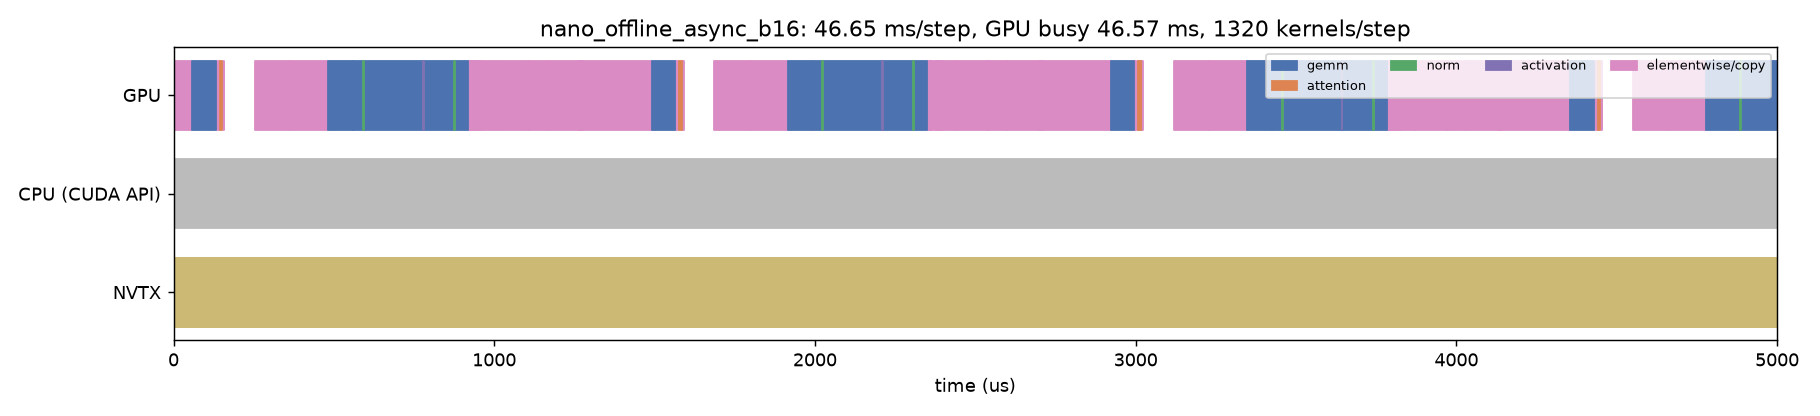

Data behind this chart, as committed beside it:
track, start_us, dur_us, name, category
CPU (CUDA API), -21239, 44385, cudaEventSynchronize, api
GPU, -155, 213.9, elementwise_kernel, elementwise/copy
GPU, 58.77, 72.26, gemmSN_NN_kernel, gemm
GPU, 130.9, 3.584, vectorized_elementwise_kernel, elementwise/copy
GPU, 134.4, 2.24, vectorized_elementwise_kernel, elementwise/copy
GPU, 139.5, 4.672, elementwise_kernel, elementwise/copy
GPU, 144.3, 8.128, softmax_warp_forward, attention
GPU, 152.8, 3.04, vectorized_elementwise_kernel, elementwise/copy
GPU, 155.9, 1.824, vectorized_elementwise_kernel, elementwise/copy
GPU, 253.9, 110.2, elementwise_kernel, elementwise/copy
GPU, 363.9, 119, elementwise_kernel, elementwise/copy
GPU, 482.8, 76.0, gemmSN_NN_kernel, gemm
GPU, 558.7, 1.856, vectorized_elementwise_kernel, elementwise/copy
GPU, 560.5, 29.5, ampere_bf16_s16816gemm_bf16_64x64_sliced…, gemm
GPU, 589.9, 3.104, _fused_add_rms_norm_kernel, norm
GPU, 592.9, 184.4, ampere_bf16_s16816gemm_bf16_64x64_sliced…, gemm
GPU, 777.2, 2.88, _silu_and_mul_kernel, activation
GPU, 779.9, 94.05, ampere_bf16_s16816gemm_bf16_64x64_sliced…, gemm
GPU, 873.8, 3.04, _fused_add_rms_norm_kernel, norm
GPU, 876.7, 40.58, ampere_bf16_s16816gemm_bf16_64x64_sliced…, gemm
GPU, 917.1, 3.808, elementwise_kernel, elementwise/copy
GPU, 920.8, 3.296, elementwise_kernel, elementwise/copy
GPU, 924.1, 3.712, CatArrayBatchedCopy, elementwise/copy
GPU, 927.9, 3.552, elementwise_kernel, elementwise/copy
GPU, 931.4, 1.792, vectorized_elementwise_kernel, elementwise/copy
GPU, 933.3, 3.072, elementwise_kernel, elementwise/copy
GPU, 936.4, 3.008, elementwise_kernel, elementwise/copy
GPU, 939.4, 3.488, CatArrayBatchedCopy, elementwise/copy
GPU, 942.9, 3.04, elementwise_kernel, elementwise/copy
GPU, 946, 1.632, vectorized_elementwise_kernel, elementwise/copy
GPU, 947.7, 4.928, index_elementwise_kernel, elementwise/copy
GPU, 952.7, 4.16, index_elementwise_kernel, elementwise/copy
GPU, 956.8, 4.544, unrolled_elementwise_kernel, elementwise/copy
GPU, 961.4, 43.17, vectorized_gather_kernel, elementwise/copy
GPU, 1004, 100.9, unrolled_elementwise_kernel, elementwise/copy
GPU, 1105, 4.64, unrolled_elementwise_kernel, elementwise/copy
GPU, 1110, 55.71, vectorized_gather_kernel, elementwise/copy
GPU, 1165, 100.7, unrolled_elementwise_kernel, elementwise/copy
GPU, 1266, 1.6, elementwise_kernel_with_index, elementwise/copy
GPU, 1267, 2.048, unrolled_elementwise_kernel, elementwise/copy
GPU, 1269, 3.04, elementwise_kernel, elementwise/copy
GPU, 1272, 5.119, unrolled_elementwise_kernel, elementwise/copy
GPU, 1278, 214, elementwise_kernel, elementwise/copy
GPU, 1491, 72.7, gemmSN_NN_kernel, gemm
GPU, 1564, 3.68, vectorized_elementwise_kernel, elementwise/copy
GPU, 1568, 2.304, vectorized_elementwise_kernel, elementwise/copy
GPU, 1573, 4.704, elementwise_kernel, elementwise/copy
GPU, 1577, 8.16, softmax_warp_forward, attention
GPU, 1586, 3.072, vectorized_elementwise_kernel, elementwise/copy
GPU, 1589, 1.888, vectorized_elementwise_kernel, elementwise/copy
GPU, 1686, 111.1, elementwise_kernel, elementwise/copy
GPU, 1797, 119.1, elementwise_kernel, elementwise/copy
GPU, 1916, 76.16, gemmSN_NN_kernel, gemm
GPU, 1992, 1.888, vectorized_elementwise_kernel, elementwise/copy
GPU, 1994, 29.6, ampere_bf16_s16816gemm_bf16_64x64_sliced…, gemm
GPU, 2023, 3.008, _fused_add_rms_norm_kernel, norm
GPU, 2026, 183.4, ampere_bf16_s16816gemm_bf16_64x64_sliced…, gemm
GPU, 2209, 2.88, _silu_and_mul_kernel, activation
GPU, 2212, 94.85, ampere_bf16_s16816gemm_bf16_64x64_sliced…, gemm
GPU, 2307, 2.944, _fused_add_rms_norm_kernel, norm
... 81 more rows
